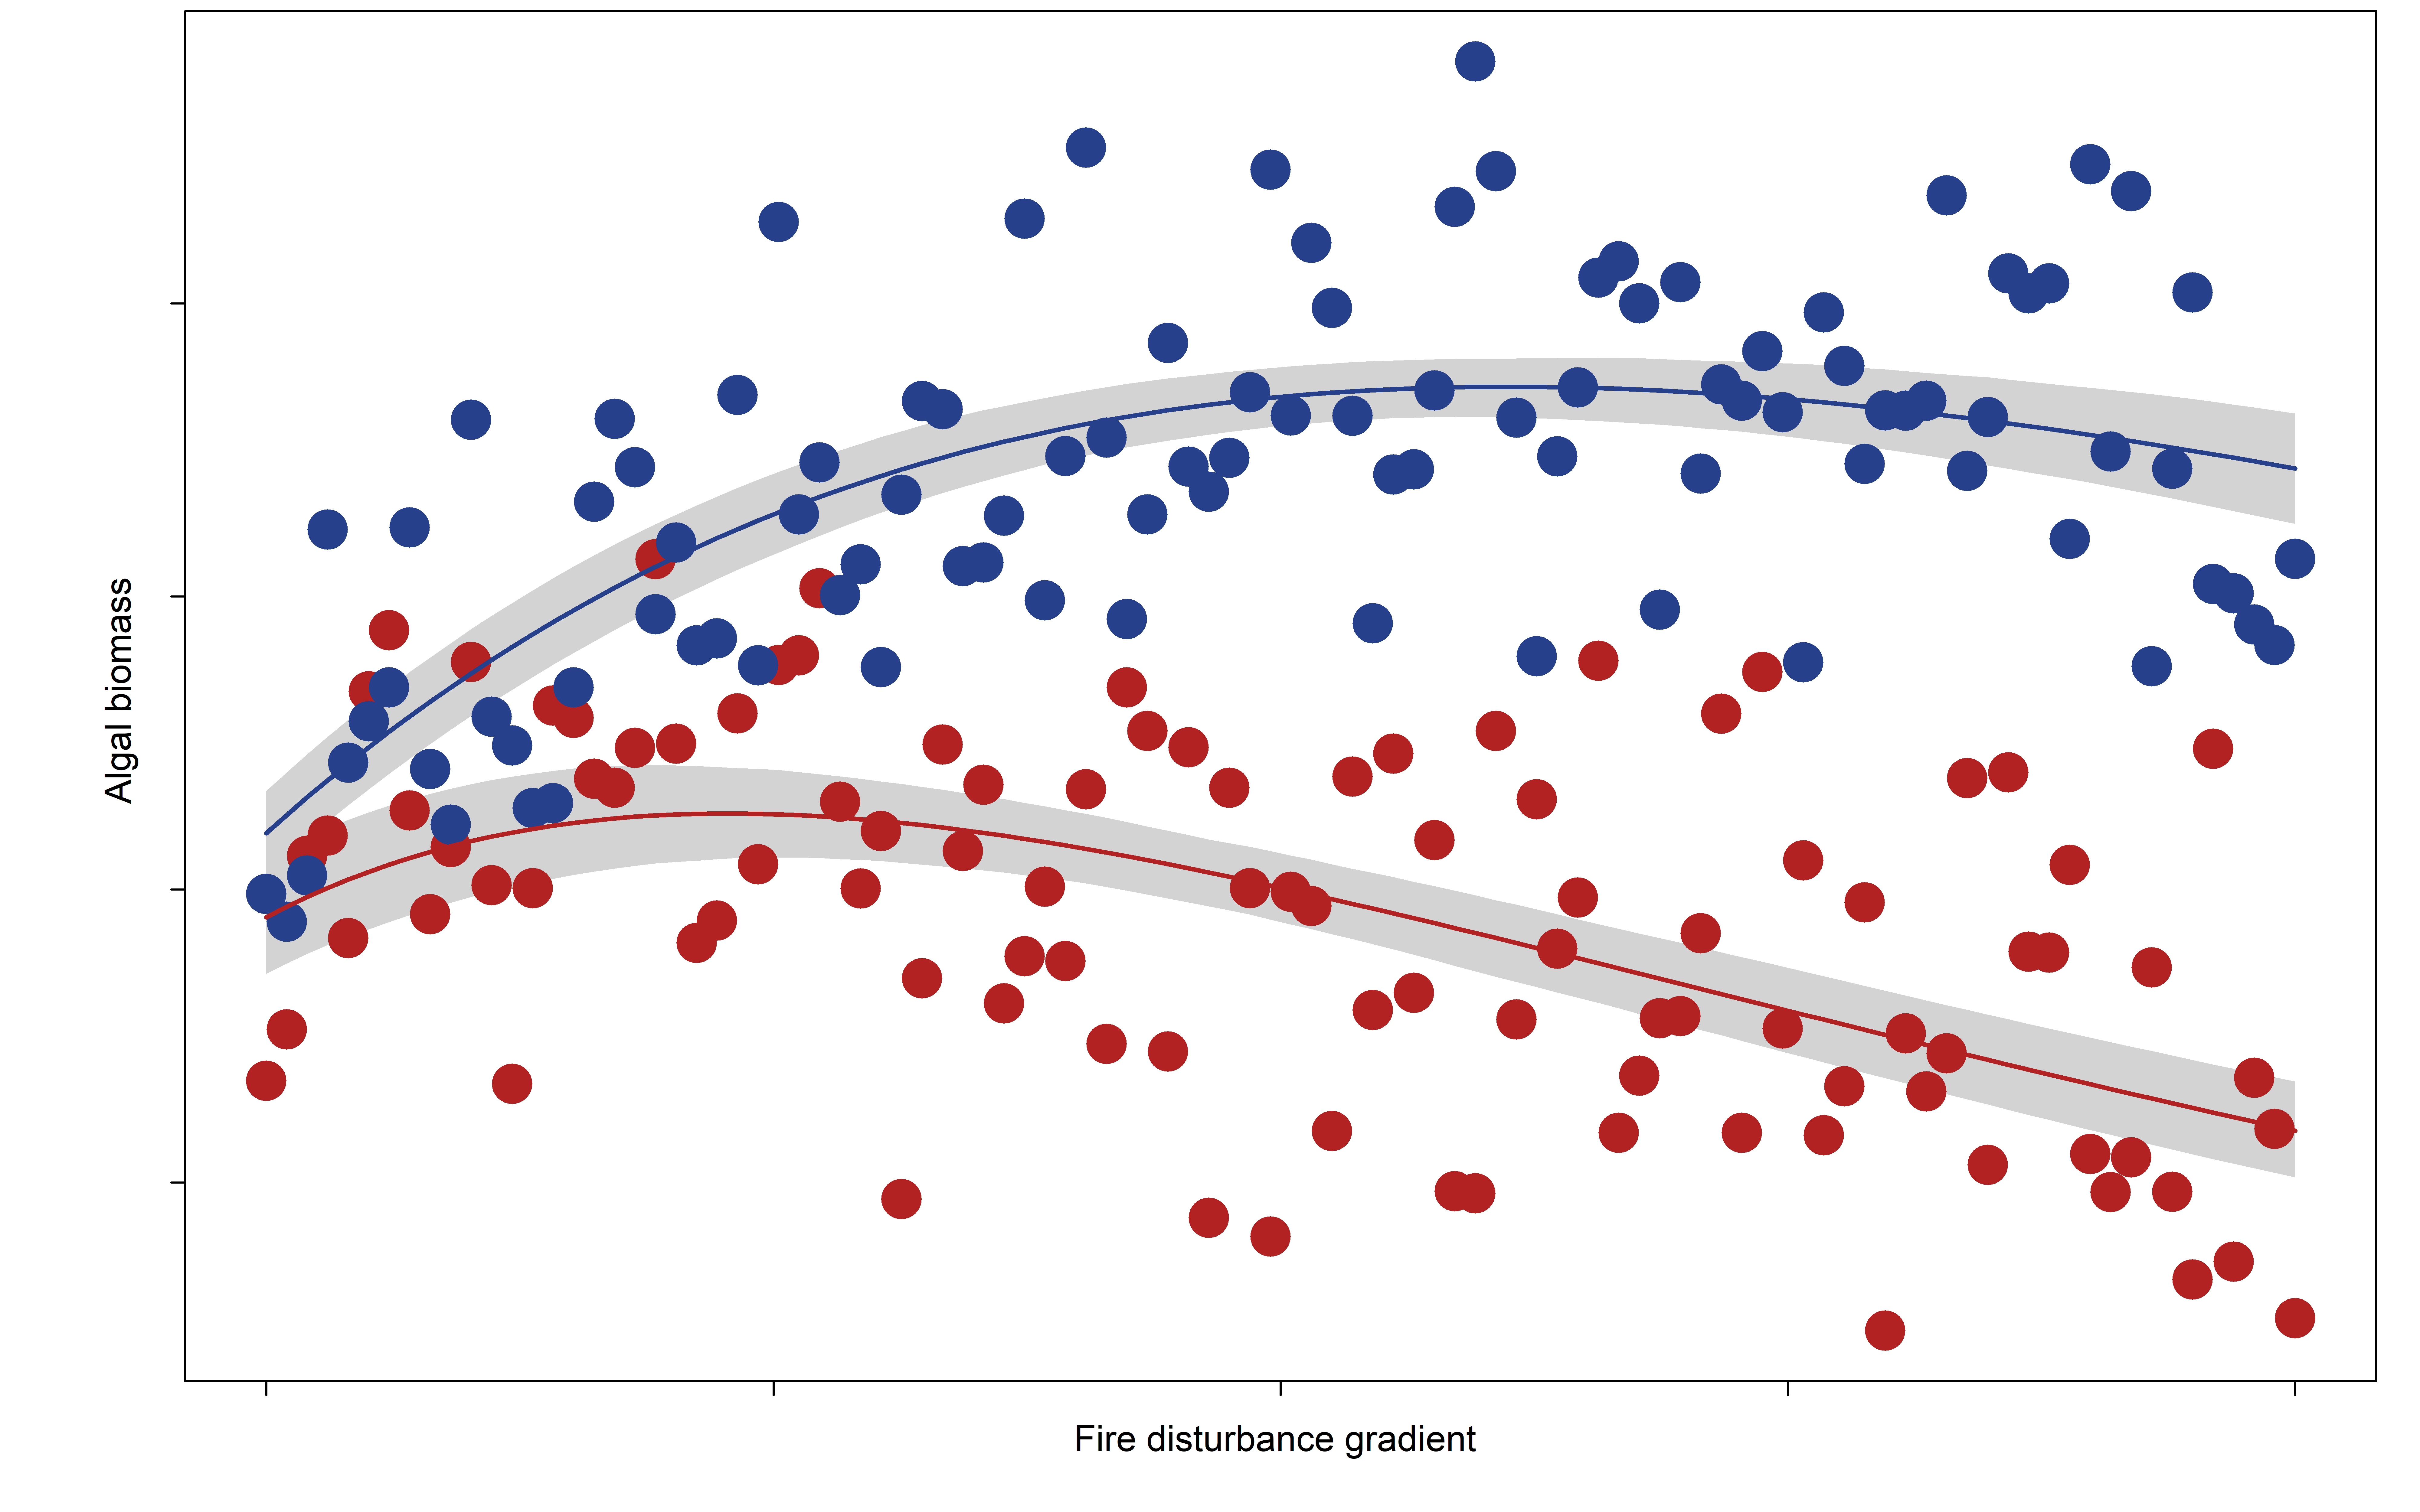

Generate this figure with R:
#### Load libraries
# rm(list=ls())
library(jagsUI)
library(ggplot2)


####### Generate data Ricker model #############
# number of lakes
n = 100
# rate of increase
a <- 3
# degree of decline
b <-0.05

# residual SD
sigma <- 5

# covariate
x <- seq(10, 50, length=n) 

# linear predictor (deterministic part of the model)
mui <- a * x * exp(-b * x)

# plot(mui~x)

# Generate values
yi <- rnorm(n, mean=mui, sd=sigma)

# plot(yi~x)

# MODEL 1
#################################################################
########## BUGS CODE ############################################
#################################################################
sink("ricker1.txt")
cat("
    model{
    for(i in 1:n){
        yoy[i] ~ dnorm(y.hat[i], tau.y)
        y.hat[i] <- a * adult[i] * exp(-b * adult[i])     
    }

    tau.y <- pow(sigma.y,-2)
    sigma.y ~ dunif(0,10)

    # Priors 
    a ~ dnorm(0, 0.0001)
    b ~ dnorm(0, 0.0001)

} # end model
    ",fill=TRUE)
sink()
################




# load data
data <- list(yoy = yi, adult = x,  n = n)

# Initial values

inits <- function(){list(a = a, b = b,
                         sigma.y = sigma ) }

# Parameters monitored
params1 <- c("a", "b", "sigma.y")


# MCMC settings
ni <- 10000
nt <- 3
nb <- 5000
nc <- 1
###########################
out <- jags(data = data, inits = inits, parameters.to.save = params1, 
                     model.file = "ricker1.txt", n.chains = nc, 
                     n.thin = nt, n.iter = ni, n.burnin = nb, parallel = T)


##############################
print(out)

#### Data set 2 ####################################
####### Generate data Ricker model #############
# number of lakes
n = 100
# rate of increase
a <- 3
# degree of decline
b <-0.03

# residual SD
sigma <- 5

# covariate
x <- seq(10, 50, length=n) 

# linear predictor (deterministic part of the model)
mui <- a * x * exp(-b * x)

# plot(mui~x)

# Generate values
yi2 <- rnorm(n, mean=mui, sd=sigma)

# load data
data <- list(yoy = yi2, adult = x,  n = n)

# Initial values

inits <- function(){list(a = a, b = b,
                         sigma.y = sigma ) }

# Parameters monitored
params1 <- c("a", "b", "sigma.y")


# MCMC settings
ni <- 10000
nt <- 3
nb <- 5000
nc <- 1
###########################
out2 <- jags(data = data, inits = inits, parameters.to.save = params1, 
            model.file = "ricker1.txt", n.chains = nc, 
            n.thin = nt, n.iter = ni, n.burnin = nb, parallel = T)
print(out2)

#####################################################
########## SCATTER PLOT FOR MODEL FIT#########
X3 <- x
NN <- length(out$sims.list$a)


linPredPopAve <- matrix(NA, ncol=length(X3), nrow=NN ) #container for predicted values
dim(linPredPopAve)

linPredPopAve2 <- matrix(NA, ncol=length(X3), nrow=NN ) #container for predicted values


mu.A <- out$sims.list$a
mu.B <- out$sims.list$b

mu.A2 <- out2$sims.list$a
mu.B2 <- out2$sims.list$b


for(i in 1:NN){
  for(t in 1:length(X3)){
    linPredPopAve[i,t] <- mu.A[i]* X3[t] * exp(-mu.B[i] * X3[t])
    linPredPopAve2[i,t] <- mu.A2[i]* X3[t] * exp(-mu.B2[i] * X3[t])
  }
}

dim(linPredPopAve)
probPredPopAve <- linPredPopAve
probPredPopAve2 <- linPredPopAve2

meanProbPopAve <- apply(probPredPopAve, 2, mean)
upperCI.PopAve <- apply(probPredPopAve, 2, quantile, probs=c(0.975) )
lowerCIA.PopAve <- apply(probPredPopAve, 2, quantile, probs=c(0.025) )

meanProbPopAve2 <- apply(probPredPopAve2, 2, mean)
upperCI.PopAve2 <- apply(probPredPopAve2, 2, quantile, probs=c(0.975) )
lowerCIA.PopAve2 <- apply(probPredPopAve2, 2, quantile, probs=c(0.025) )


res <- 10
name_figure <- "PP.png"
png(filename = name_figure, height = 500*res, width = 800*res, res=72*res)
def.par <- par(no.readonly = TRUE)

size.labels = 1
size.text = 1

axissize <- 1
x.label = 'Fire disturbance gradient'
y.label = 'Algal biomass'


nf <- layout(matrix(c(1:1),nrow=1,ncol=1,byrow=TRUE),  TRUE) 
# layout.show(nf)
par(mar=c(0.0,0.1,0.1,0.1),oma=c(3,4,0,1),mai=c(0.0,0.05,0.05,0) )

# Scatter plot

plot(x,yi,  axes=F,ylim=c(min(yi),max(yi2)),xlim=c(min(X3), max(X3)), ylab='', xlab='', type='n')

axis(side=1,cex.axis=axissize , mgp=c(1,0.5,0),tck= -0.01, labels=F)
axis(side=2,cex.axis=axissize , mgp=c(1,0.5,0),tck= -0.01, las=1, labels=F)

i.for <- order(X3)
i.back <- order(X3, decreasing = TRUE )
x.polygon <- c( X3[i.for] , X3[i.back] )
y.polygon <- c( lowerCIA.PopAve[i.for] , upperCI.PopAve[i.back] )
polygon( x.polygon , y.polygon , col = "lightgray" , border = NA )


i.for <- order(X3)
i.back <- order(X3, decreasing = TRUE )
x.polygon <- c( X3[i.for] , X3[i.back] )
y.polygon <- c( lowerCIA.PopAve2[i.for] , upperCI.PopAve2[i.back] )
polygon( x.polygon , y.polygon , col = "lightgray" , border = NA )

points(X3,yi, cex=2.5, pch=16, col='firebrick')
points(X3,yi2, cex=2.5, pch=16, col='royalblue4')

lines(X3,meanProbPopAve , lwd = 2, col="firebrick", lty = 1)
lines(X3,meanProbPopAve2 , lwd = 2, col="royalblue4", lty = 1)

mtext(y.label, line = 0.8, side = 2, cex = size.text,outer=T)
mtext(x.label, line = 0.8, side = 1, cex = size.text, outer=T)
box()

par(def.par)
dev.off()

